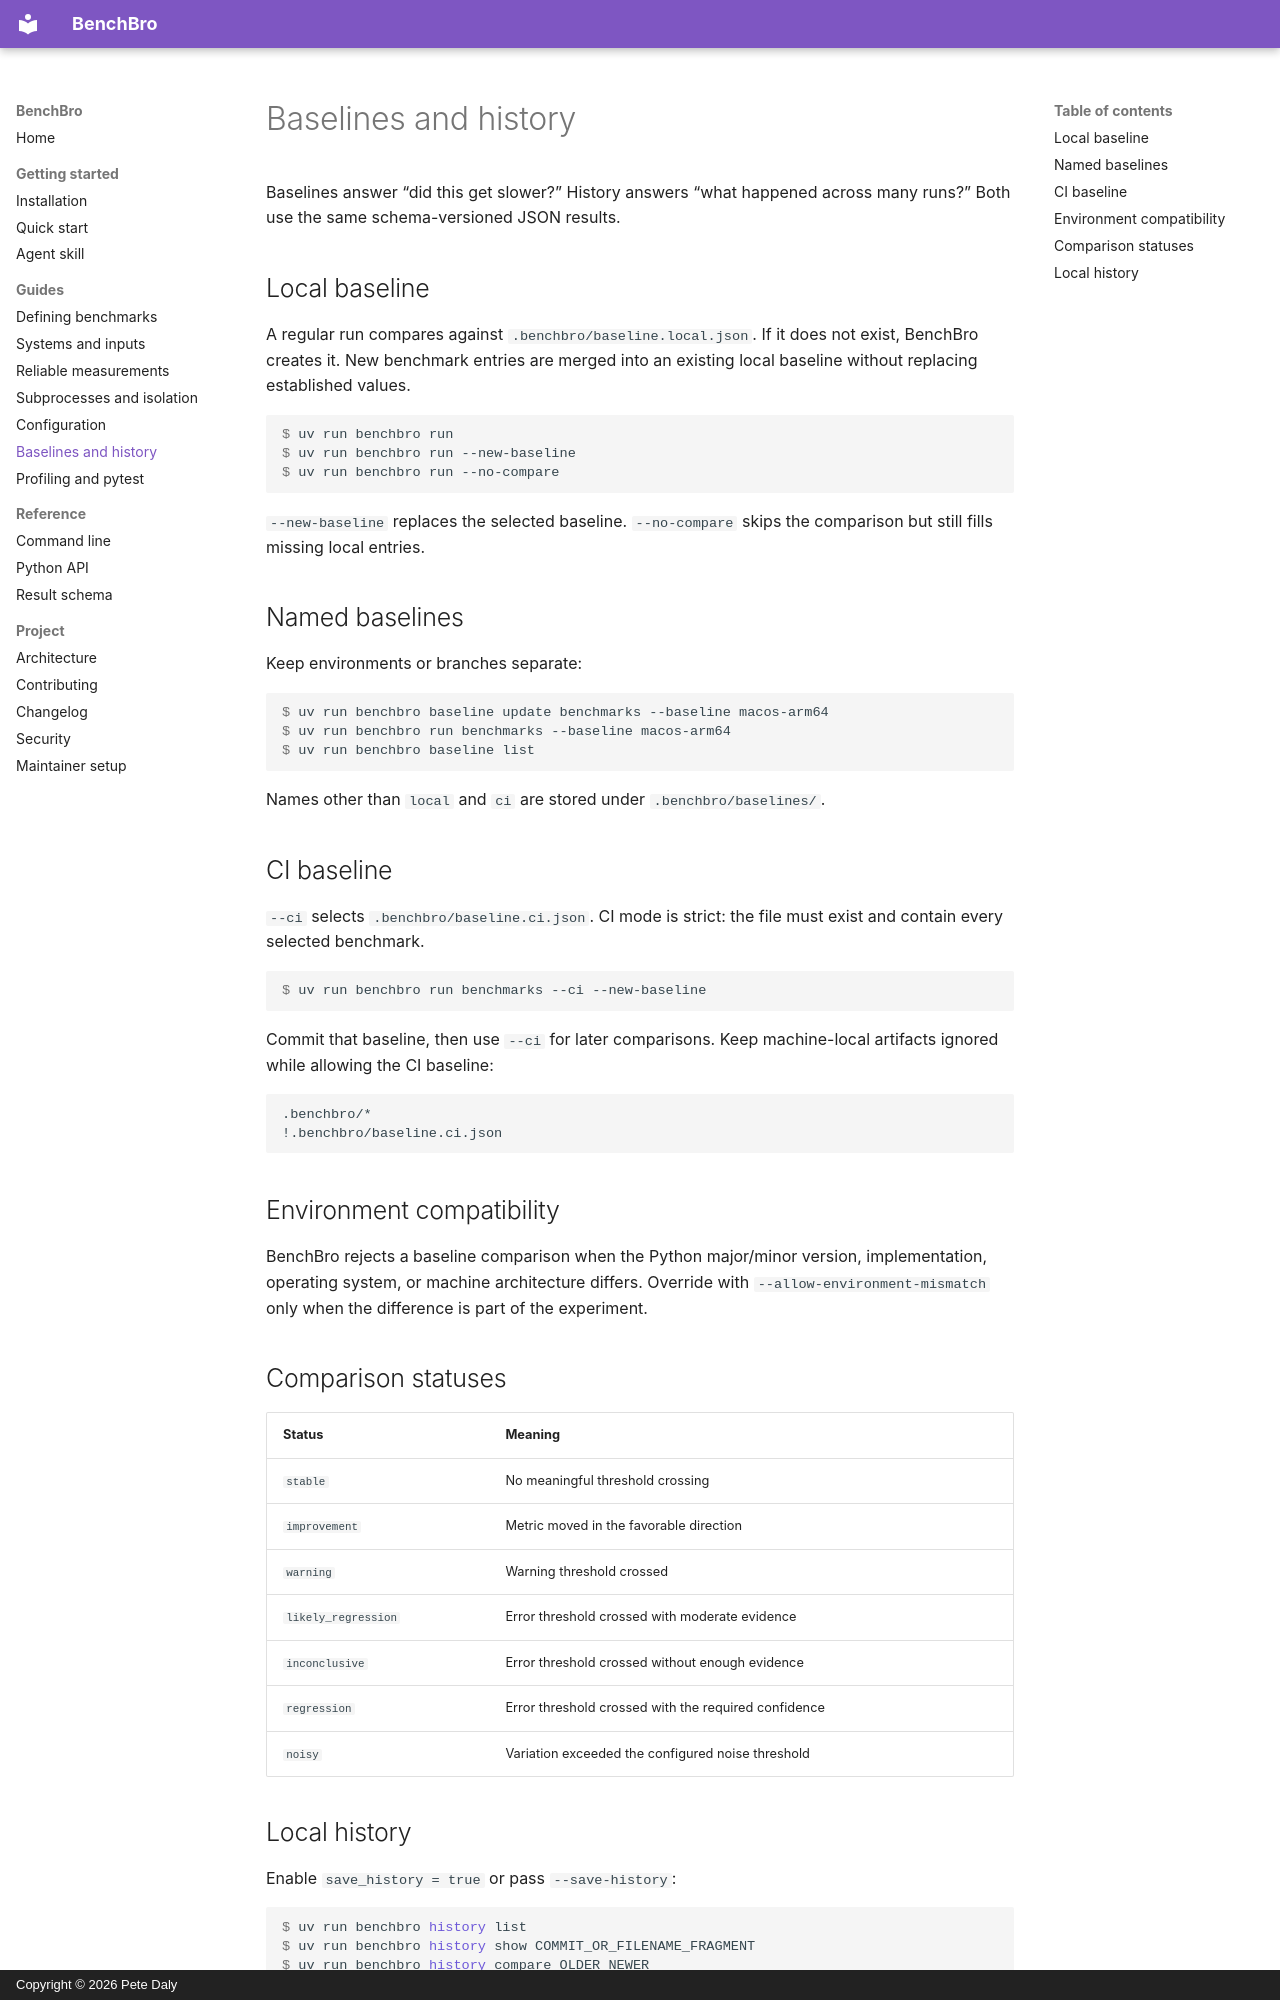

repository: peter-daly/benchbro · page: guides/baselines-and-history/index.html · generator: mkdocs · copyright: Copyright © 2026 Pete Daly

# Baselines and history

Baselines answer “did this get slower?” History answers “what happened across many
runs?” Both use the same schema-versioned JSON results.

## Local baseline

A regular run compares against `.benchbro/baseline.local.json`. If it does not
exist, BenchBro creates it. New benchmark entries are merged into an existing local
baseline without replacing established values.

```console
$ uv run benchbro run
$ uv run benchbro run --new-baseline
$ uv run benchbro run --no-compare
```

`--new-baseline` replaces the selected baseline. `--no-compare` skips the comparison
but still fills missing local entries.

## Named baselines

Keep environments or branches separate:

```console
$ uv run benchbro baseline update benchmarks --baseline macos-arm64
$ uv run benchbro run benchmarks --baseline macos-arm64
$ uv run benchbro baseline list
```

Names other than `local` and `ci` are stored under `.benchbro/baselines/`.

## CI baseline

`--ci` selects `.benchbro/baseline.ci.json`. CI mode is strict: the file must exist
and contain every selected benchmark.

```console
$ uv run benchbro run benchmarks --ci --new-baseline
```

Commit that baseline, then use `--ci` for later comparisons. Keep machine-local
artifacts ignored while allowing the CI baseline:

```gitignore
.benchbro/*
!.benchbro/baseline.ci.json
```

## Environment compatibility

BenchBro rejects a baseline comparison when the Python major/minor version,
implementation, operating system, or machine architecture differs. Override with
`--allow-environment-mismatch` only when the difference is part of the experiment.

## Comparison statuses

| Status | Meaning |
| --- | --- |
| `stable` | No meaningful threshold crossing |
| `improvement` | Metric moved in the favorable direction |
| `warning` | Warning threshold crossed |
| `likely_regression` | Error threshold crossed with moderate evidence |
| `inconclusive` | Error threshold crossed without enough evidence |
| `regression` | Error threshold crossed with the required confidence |
| `noisy` | Variation exceeded the configured noise threshold |
